Run: headless pygame with SDL's dummy video driver; simulated clock (each Clock.tick advances the game by its frame time, no real sleeping); random seed 0; keys injected as events and as key.get_pressed() state; no mouse input.
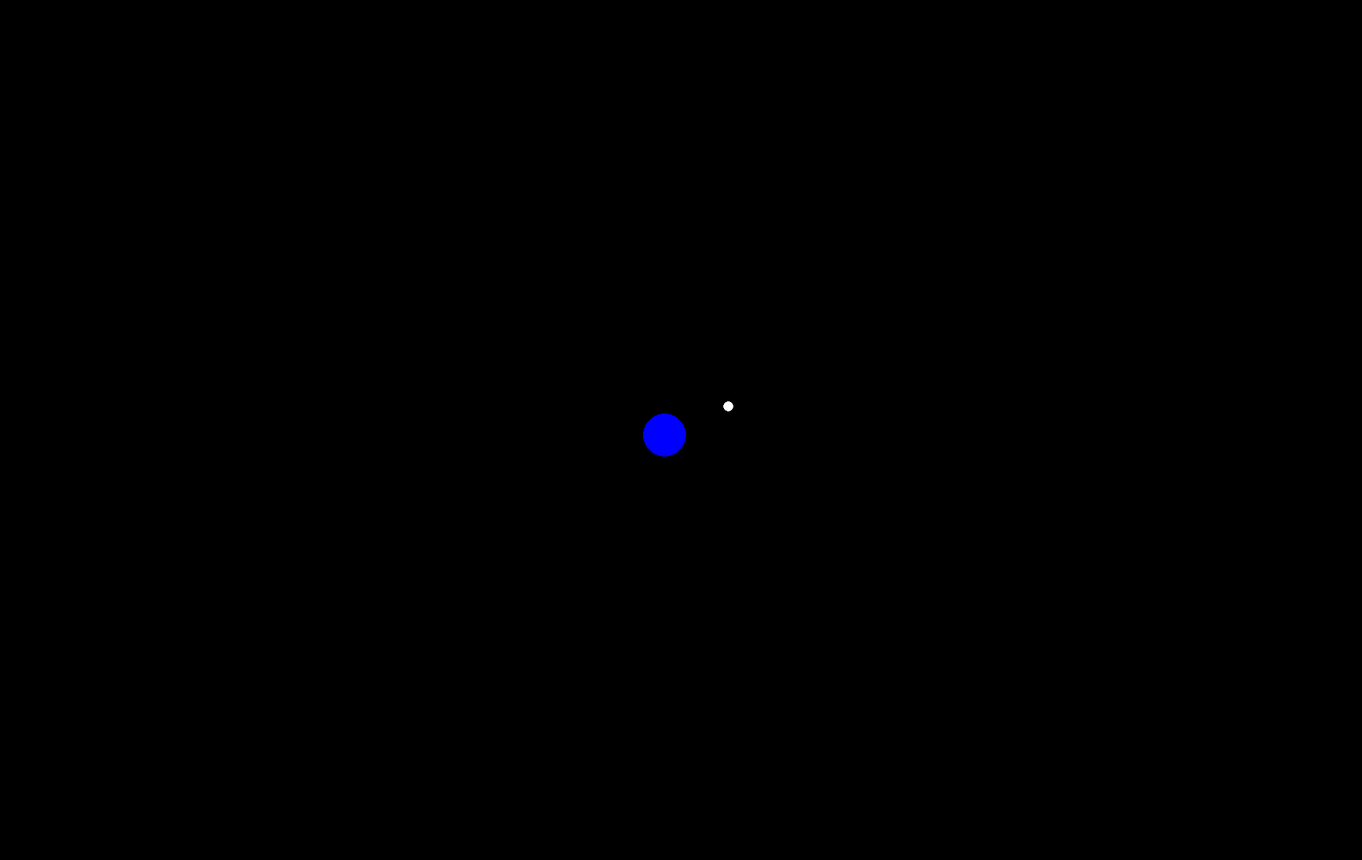
Frame 1 of 4 · flips 1–60 · no input
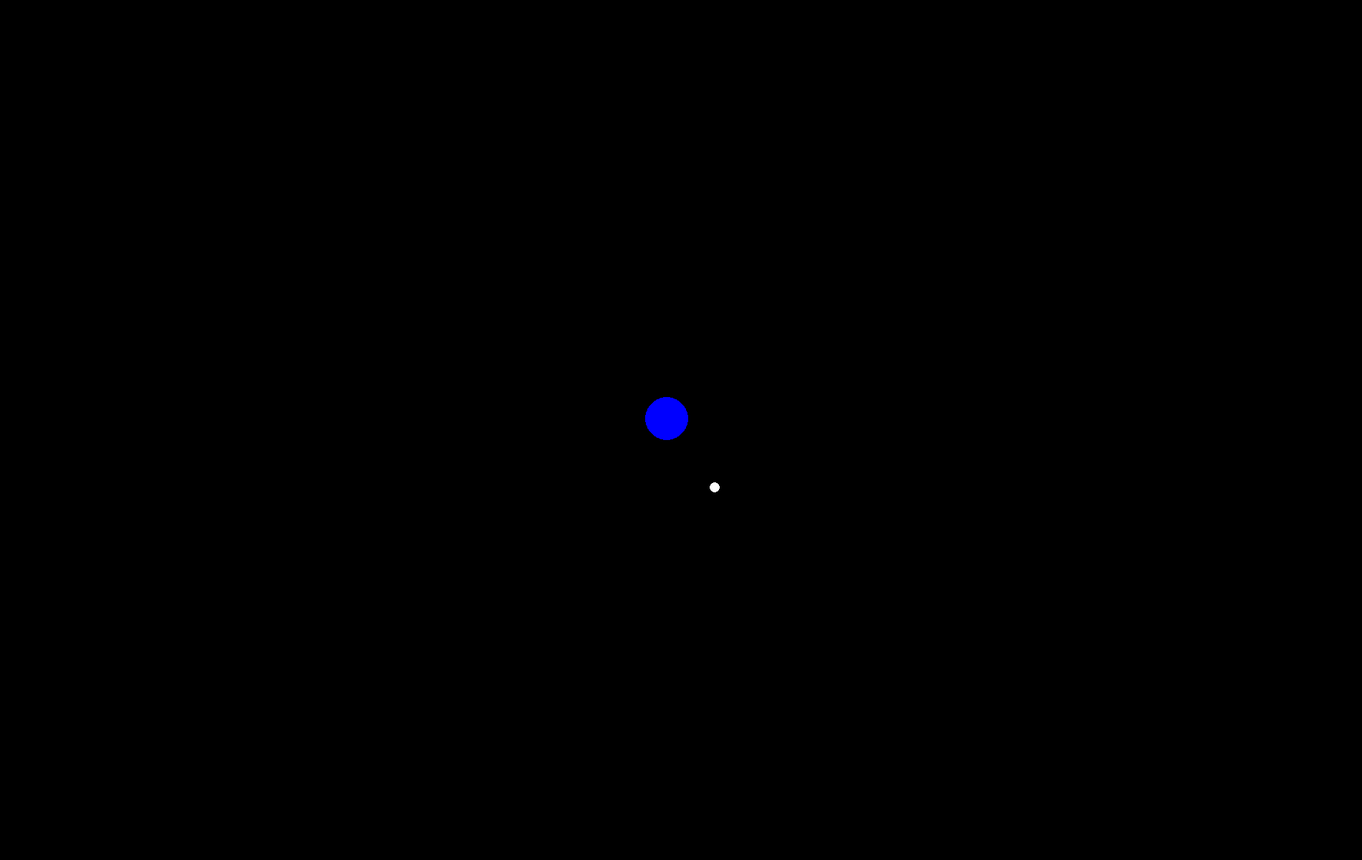
Frame 2 of 4 · flips 61–180 · tapped SPACE, RETURN · held RIGHT (→), D
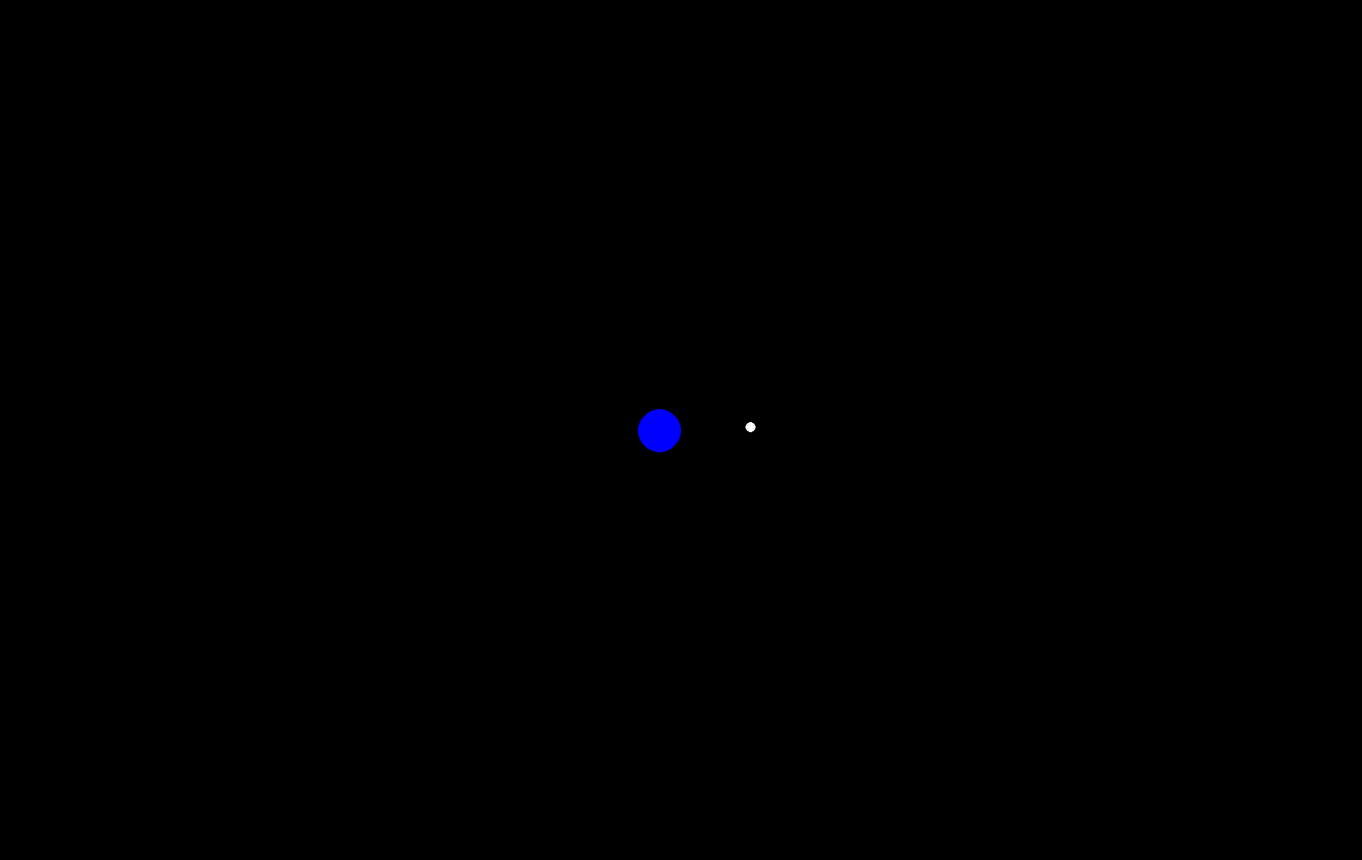
Frame 3 of 4 · flips 181–300 · held DOWN (↓), S
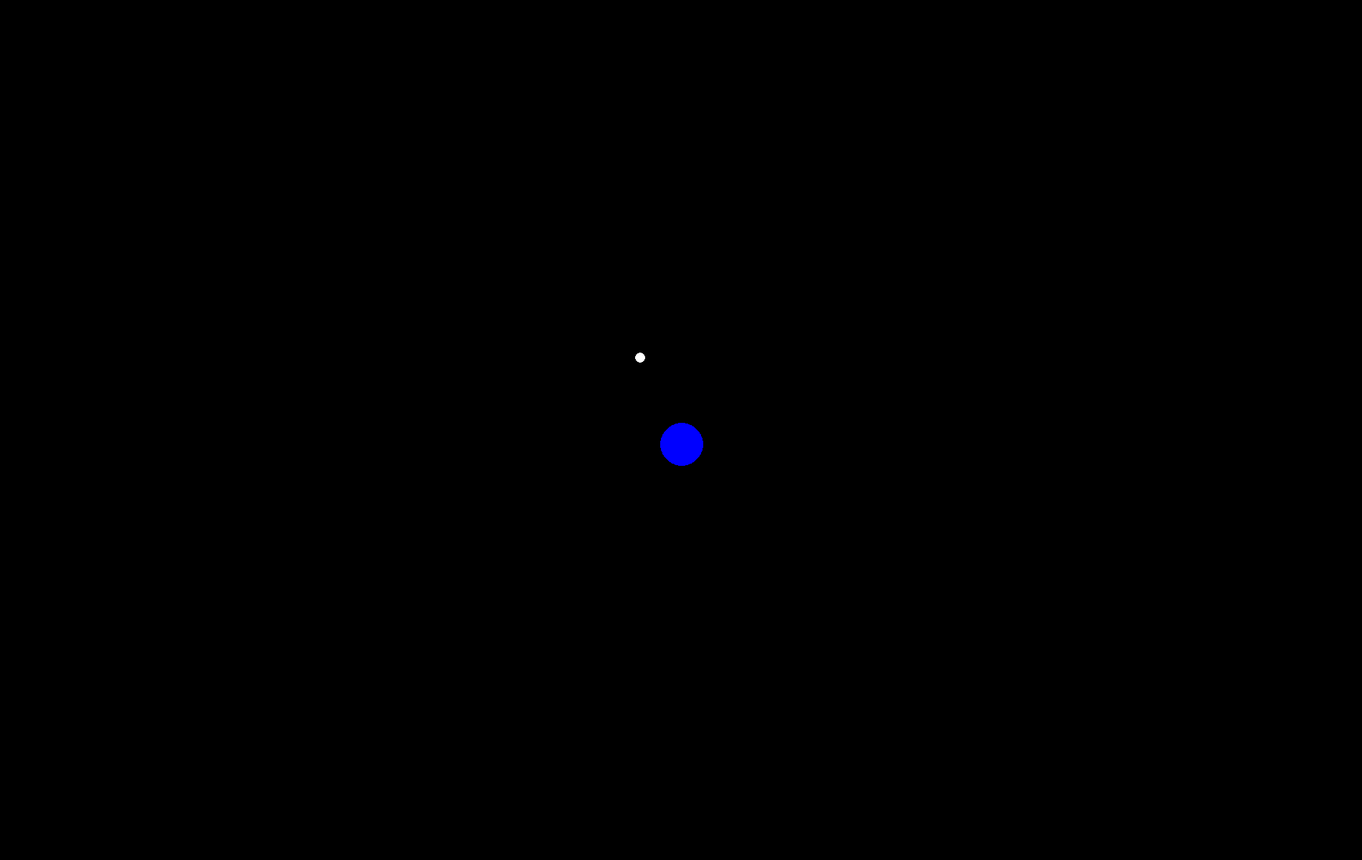
Frame 4 of 4 · flips 301–420 · held LEFT (←), A, UP (↑), W

The pygame program that drew these frames:

import pygame
import math

#ini
pygame.init()
screen = pygame.display.set_mode((1900, 1200))
clock = pygame.time.Clock()
running = True

data = {
    "autreboule":{
        "size":30,
        "mass":10,
        "color": "blue",
        "pos":[950, 600],
        "vel":[0, 0]
    },
    "boule":{
        "size":7,
        "mass":2,
        "color": "white",
        "pos":[900, 600],
        "vel":[0, 0]
    }
}

def draw():
    for planet in data:
        pygame.draw.circle(screen, data[planet]["color"], data[planet]["pos"], data[planet]["size"])

def force_grav_test():

    fplanet = []

    for planet in data:

        som_forcex = 0
        som_forcey = 0

        for other in data:

            distancex = (data[other]["pos"][0] - data[planet]["pos"][0])
            distancey = (data[other]["pos"][1] - data[planet]["pos"][1])

            if other == planet:

                continue

            else:

                F = -6.67*10E-11*(data[planet]["mass"]*data[other]["mass"])/math.sqrt(distancex**2+distancey**2)**2
                theta = math.atan2(distancex, distancey)
                Fx = math.cos(theta) * F
                Fy = math.sin(theta) * F

                som_forcex += Fx
                som_forcey += Fy

        lforce = [som_forcex, som_forcey]
        fplanet.append(lforce)

    return fplanet

def rotation():

    i = 0
    for planet in data:
        Fx, Fy = force_grav_test()[i]
        ax = Fx / data[planet]["mass"] * -10e12  # a = F/m (equation de l'accélération)
        ay = Fy / data[planet]["mass"] * 10e12
        data[planet]["pos"][0] += ax
        data[planet]["pos"][1] += ay
        i+=1



#run
while running:

    screen.fill("black")

    draw()

    rotation()

    clock.tick(120)

    pygame.display.flip()

    for event in pygame.event.get():
        if event.type == pygame.QUIT:
            running = False

pygame.quit()
